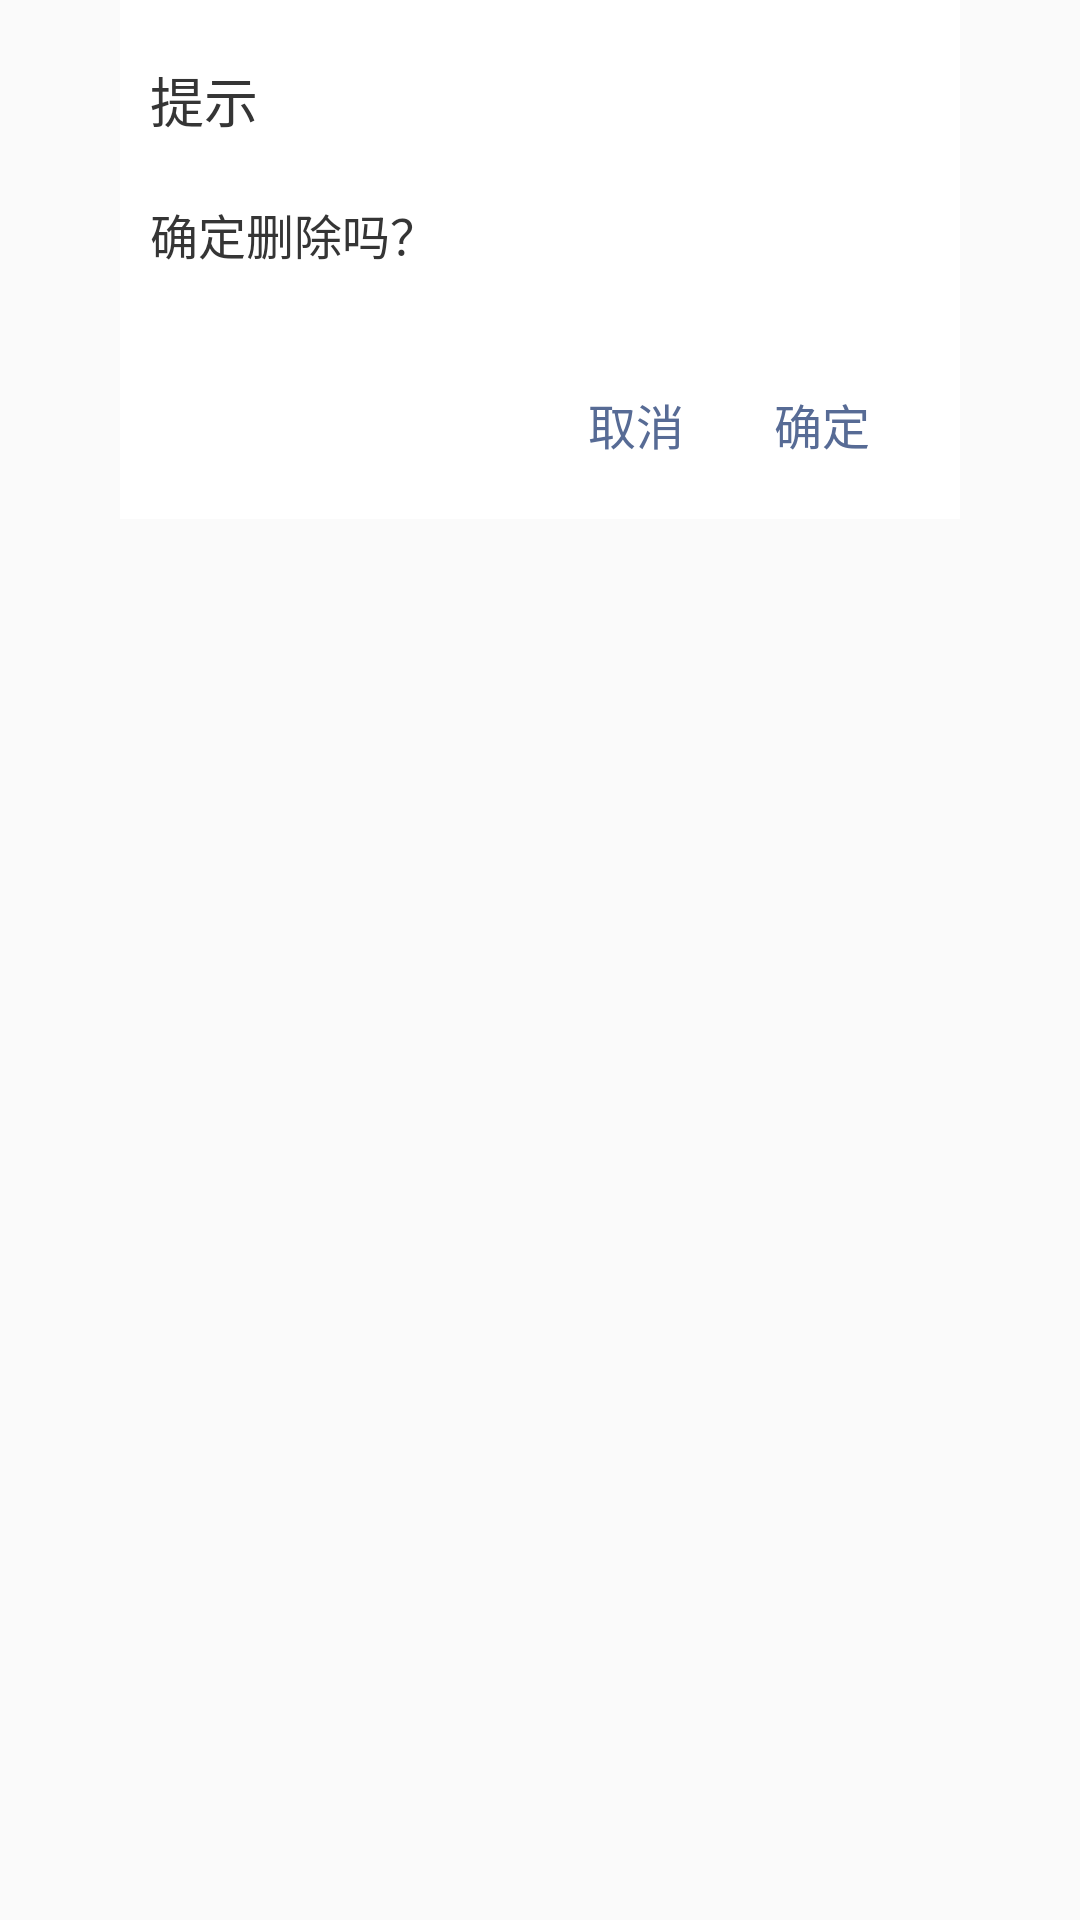

Reconstruct the res/layout file that produces this screen, plus the resources it refers to.
<!-- AndroidManifest.xml: application theme AppTheme -->
<!-- res/layout/dialog_social_delete.xml -->
<?xml version="1.0" encoding="utf-8"?>
<LinearLayout xmlns:android="http://schemas.android.com/apk/res/android"
    android:layout_width="match_parent"
    android:layout_height="match_parent"
    android:orientation="vertical" >

    <LinearLayout
        android:layout_width="280dp"
        android:layout_height="wrap_content"
        android:layout_gravity="center"
        android:background="#ffffff"
        android:orientation="vertical"
        android:paddingLeft="10dp"
        android:paddingRight="10dp" >

        <TextView
            android:layout_width="wrap_content"
            android:layout_height="wrap_content"
            android:layout_marginTop="20dp"
            android:text="提示"
            android:textColor="#353535"
            android:textSize="18sp" />

        <TextView
            android:layout_width="wrap_content"
            android:layout_height="wrap_content"
            android:layout_marginTop="20dp"
            android:text="确定删除吗？"
            android:textColor="#353535"
            android:textSize="16sp" />

        <LinearLayout
            android:layout_width="wrap_content"
            android:layout_height="wrap_content"
            android:layout_gravity="right"
            android:layout_margin="20dp"
            android:orientation="horizontal" >

            <TextView
                android:id="@+id/tv_cancel"
                android:layout_width="wrap_content"
                android:layout_height="wrap_content"
                android:layout_marginTop="20dp"
                android:text="取消"
                android:textColor="#576B95"
                android:textSize="16sp" />

            <TextView

                android:id="@+id/tv_ok"
                android:layout_width="wrap_content"
                android:layout_height="wrap_content"
                android:layout_marginLeft="30dp"
                android:layout_marginTop="20dp"
                android:text="确定"
                android:textColor="#576B95"
                android:textSize="16sp" />
        </LinearLayout>
    </LinearLayout>

</LinearLayout>
<!-- resources referenced by this layout -->
<resources>
  <style name="AppTheme" parent="Theme.AppCompat.Light.DarkActionBar">
          
          <item name="colorPrimary">@color/colorPrimary</item>
          <item name="colorPrimaryDark">@color/colorPrimaryDark</item>
          <item name="colorAccent">@color/colorAccent</item>
      </style>
  <color name="colorPrimary">#3F51B5</color>
  <color name="colorPrimaryDark">#303F9F</color>
  <color name="colorAccent">#FF4081</color>
</resources>
